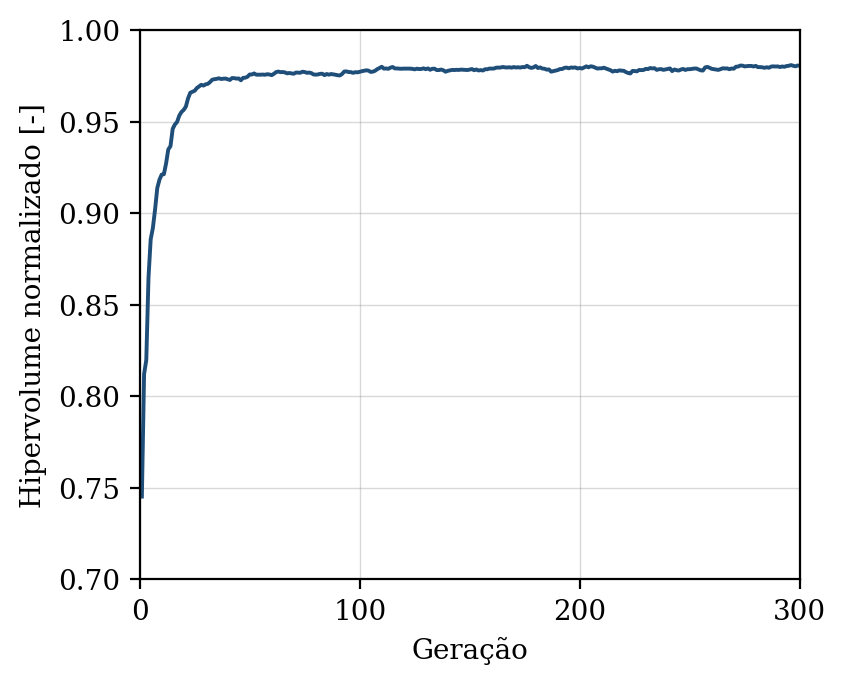

Source data for this figure (header and first rows):
geracao, hipervolume, n_solucoes, n_avaliacoes
1, 0.7452, 9, 50
2, 0.8121, 14, 100
3, 0.8198, 22, 150
4, 0.8646, 28, 200
5, 0.8857, 31, 250
6, 0.8919, 36, 300
7, 0.902, 43, 350
8, 0.9137, 50, 400
9, 0.9183, 50, 450
10, 0.921, 50, 500
11, 0.9212, 50, 550
12, 0.9271, 50, 600
13, 0.9348, 50, 650
14, 0.9366, 50, 700
15, 0.946, 50, 750
16, 0.9484, 50, 800
17, 0.9498, 50, 850
18, 0.9533, 50, 900
19, 0.9552, 50, 950
20, 0.9564, 50, 1000
21, 0.9582, 50, 1050
22, 0.9627, 50, 1100
23, 0.9657, 50, 1150
24, 0.9663, 50, 1200
25, 0.9668, 50, 1250
26, 0.9683, 50, 1300
27, 0.9692, 50, 1350
28, 0.9701, 50, 1400
29, 0.9697, 50, 1450
30, 0.9703, 50, 1500
31, 0.9706, 50, 1550
32, 0.9716, 50, 1600
33, 0.9729, 50, 1650
34, 0.9731, 50, 1700
35, 0.9733, 50, 1750
36, 0.9736, 50, 1800
37, 0.9732, 50, 1850
38, 0.9734, 50, 1900
39, 0.9735, 50, 1950
40, 0.9731, 50, 2000
41, 0.9727, 50, 2050
42, 0.9738, 50, 2100
43, 0.9737, 50, 2150
44, 0.9735, 50, 2200
45, 0.9735, 50, 2250
46, 0.9725, 50, 2300
47, 0.9739, 50, 2350
48, 0.974, 50, 2400
49, 0.9745, 50, 2450
50, 0.9757, 50, 2500
51, 0.9757, 50, 2550
52, 0.9763, 50, 2600
53, 0.9756, 50, 2650
54, 0.9756, 50, 2700
55, 0.9756, 50, 2750
56, 0.9757, 50, 2800
57, 0.9756, 50, 2850
58, 0.9759, 50, 2900
59, 0.9757, 50, 2950
60, 0.9754, 50, 3000
... 240 more rows
